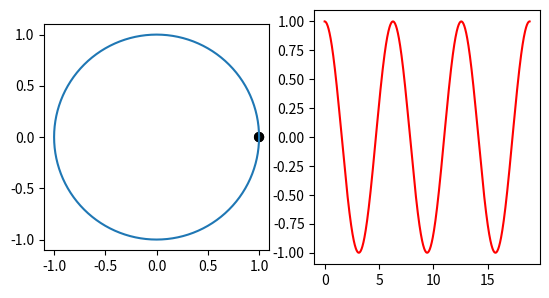

Write the Python code that produced this figure.
import numpy as np
from matplotlib import pyplot as plt
from matplotlib import animation

def Circle(r, phi):
    x = r*np.cos(phi*np.pi/180)
    y = r*np.sin(phi*np.pi/180)

    return x, y


def main():
    k0 = 1
    r0 = 1
    N = 1000
    interval = 5

    phi = np.arange(0, 361)
    xarr = np.linspace(0, 6*np.pi, N)

    fig = plt.figure()
    ax1 = fig.add_subplot(121, aspect="equal")
    ax2 = fig.add_subplot(122)
    fig.subplots_adjust(bottom=0.35)                                                    # Platz fuer Regler



    x, y = Circle(r0, phi)
    ax1.plot(x, y)
    circle = plt.Circle((Circle(r0, 0)), radius=.05, fc="black", zorder=1)
    ax2.plot(xarr, np.cos(xarr), c="r")

    def animate(i):
        if i == 0:
            ax1.add_patch(circle)
        else:
            circle.center = (Circle(r0, i))



        return circle,

    anim = animation.FuncAnimation(fig, animate, frames=3*360, interval=interval, blit=True)

    plt.show()

if __name__ == "__main__":
    main()
